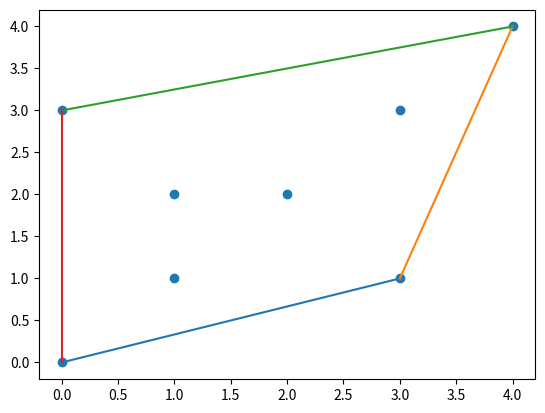

Reproduce this figure in Python.
from math import atan2
import matplotlib.pyplot as plt

points = [(0, 3), (1, 1), (2, 2), (4, 4), (0, 0), (1, 2), (3, 1), (3, 3)]
n = len(points)

points = sorted(points, key = lambda i: i[0])
points = sorted(points, key = lambda i: i[1])
p = points[0]
points = sorted(points, key = lambda i: atan2(i[1] - p[1], i[0] - p[0]))
plt.scatter([i[0] for i in points], [i[1] for i in points])
plt.show()

stack = []
stack.append(points[0])
stack.append(points[1])
stack.append(points[2])

def angle(a, b, c):
    m1 = (b[1] - a[1])*(c[0] - a[0])
    m2 = (c[1] - a[1])*(b[0] - a[0])
    return m1-m2

for i in range(3, n):
    while angle(stack[-2], stack[-1], points[i]) > 0:
        stack.pop()
    stack.append(points[i])

print(stack)

for i in range(len(stack) - 1):
    plt.plot([stack[i][0], stack[i+1][0]], [stack[i][1], stack[i+1][1]])

plt.plot([stack[-1][0], stack[0][0]], [stack[-1][1], stack[0][1]])
plt.show()